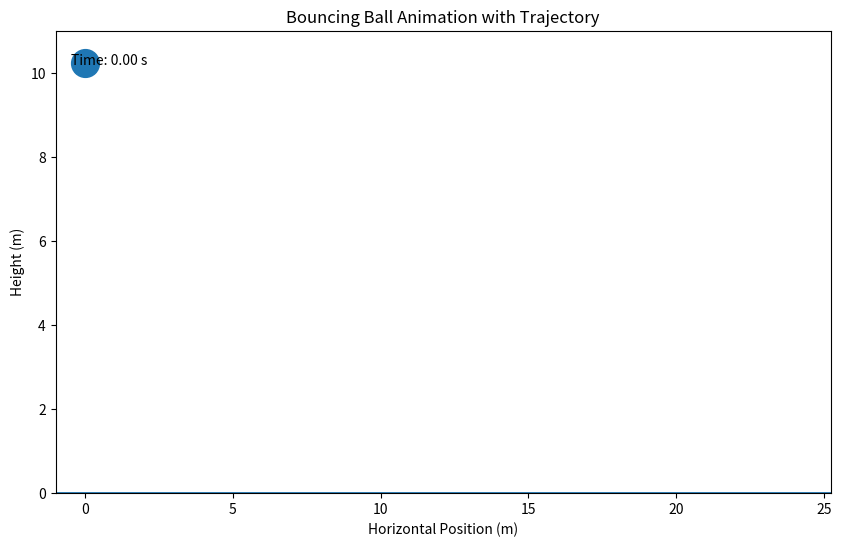

Write the Python code that produced this figure.
import numpy as np
import matplotlib.pyplot as plt
from matplotlib.animation import FuncAnimation

def main():
    # Parameters
    g = 9.81
    e = 0.8
    dt = 0.01

    # Initial conditions
    x0 = 0.0
    h0 = 10.0
    vx0 = 2.0      # initial horizontal speed (m/s)
    vy0 = 0.0      # initial vertical speed (m/s)

    # Stop condition
    v_stop = 0.1

    # Ball appearance
    ball_radius = 0.25

    # Simulation variables
    t = 0.0
    x = x0
    y = h0
    vx = vx0
    vy = vy0

    time_list = []
    x_list = []
    y_list = []

    # Simulate until the ball has effectively stopped
    while True:
        time_list.append(t)
        x_list.append(x)
        y_list.append(y)

        # Update motion
        x += vx * dt
        vy += -g * dt
        y += vy * dt

        # Bounce condition
        if y <= 0:
            y = 0
            vy = -vy * e

            # Stop when vertical bounce becomes very small
            if abs(vy) < v_stop:
                time_list.append(t + dt)
                x_list.append(x)
                y_list.append(0)
                break

        t += dt

    # Figure
    fig, ax = plt.subplots(figsize=(10, 6))
    ax.set_xlim(min(x_list) - 1, max(x_list) + 1)
    ax.set_ylim(0, h0 + 1)
    ax.set_title("Bouncing Ball Animation with Trajectory")
    ax.set_xlabel("Horizontal Position (m)")
    ax.set_ylabel("Height (m)")

    # Ground
    ax.axhline(0, linewidth=2)

    # Ball
    ball, = ax.plot([x_list[0]], [y_list[0] + ball_radius], 'o', markersize=20)

    # Dotted trace line
    trace, = ax.plot([], [], ':', linewidth=1.5)

    # Time label
    time_text = ax.text(0.02, 0.95, '', transform=ax.transAxes, va='top')

    def update(frame):
        # Ball position
        ball.set_data([x_list[frame]], [y_list[frame] + ball_radius])

        # Trajectory trace
        trace.set_data(x_list[:frame + 1], [y + ball_radius for y in y_list[:frame + 1]])

        # Time text
        time_text.set_text(f"Time: {time_list[frame]:.2f} s")

        return ball, trace, time_text

    ani = FuncAnimation(
        fig,
        update,
        frames=len(time_list),
        interval=1,
        blit=True,
        repeat=False
    )

    plt.show()

if __name__ == "__main__":
    main()
